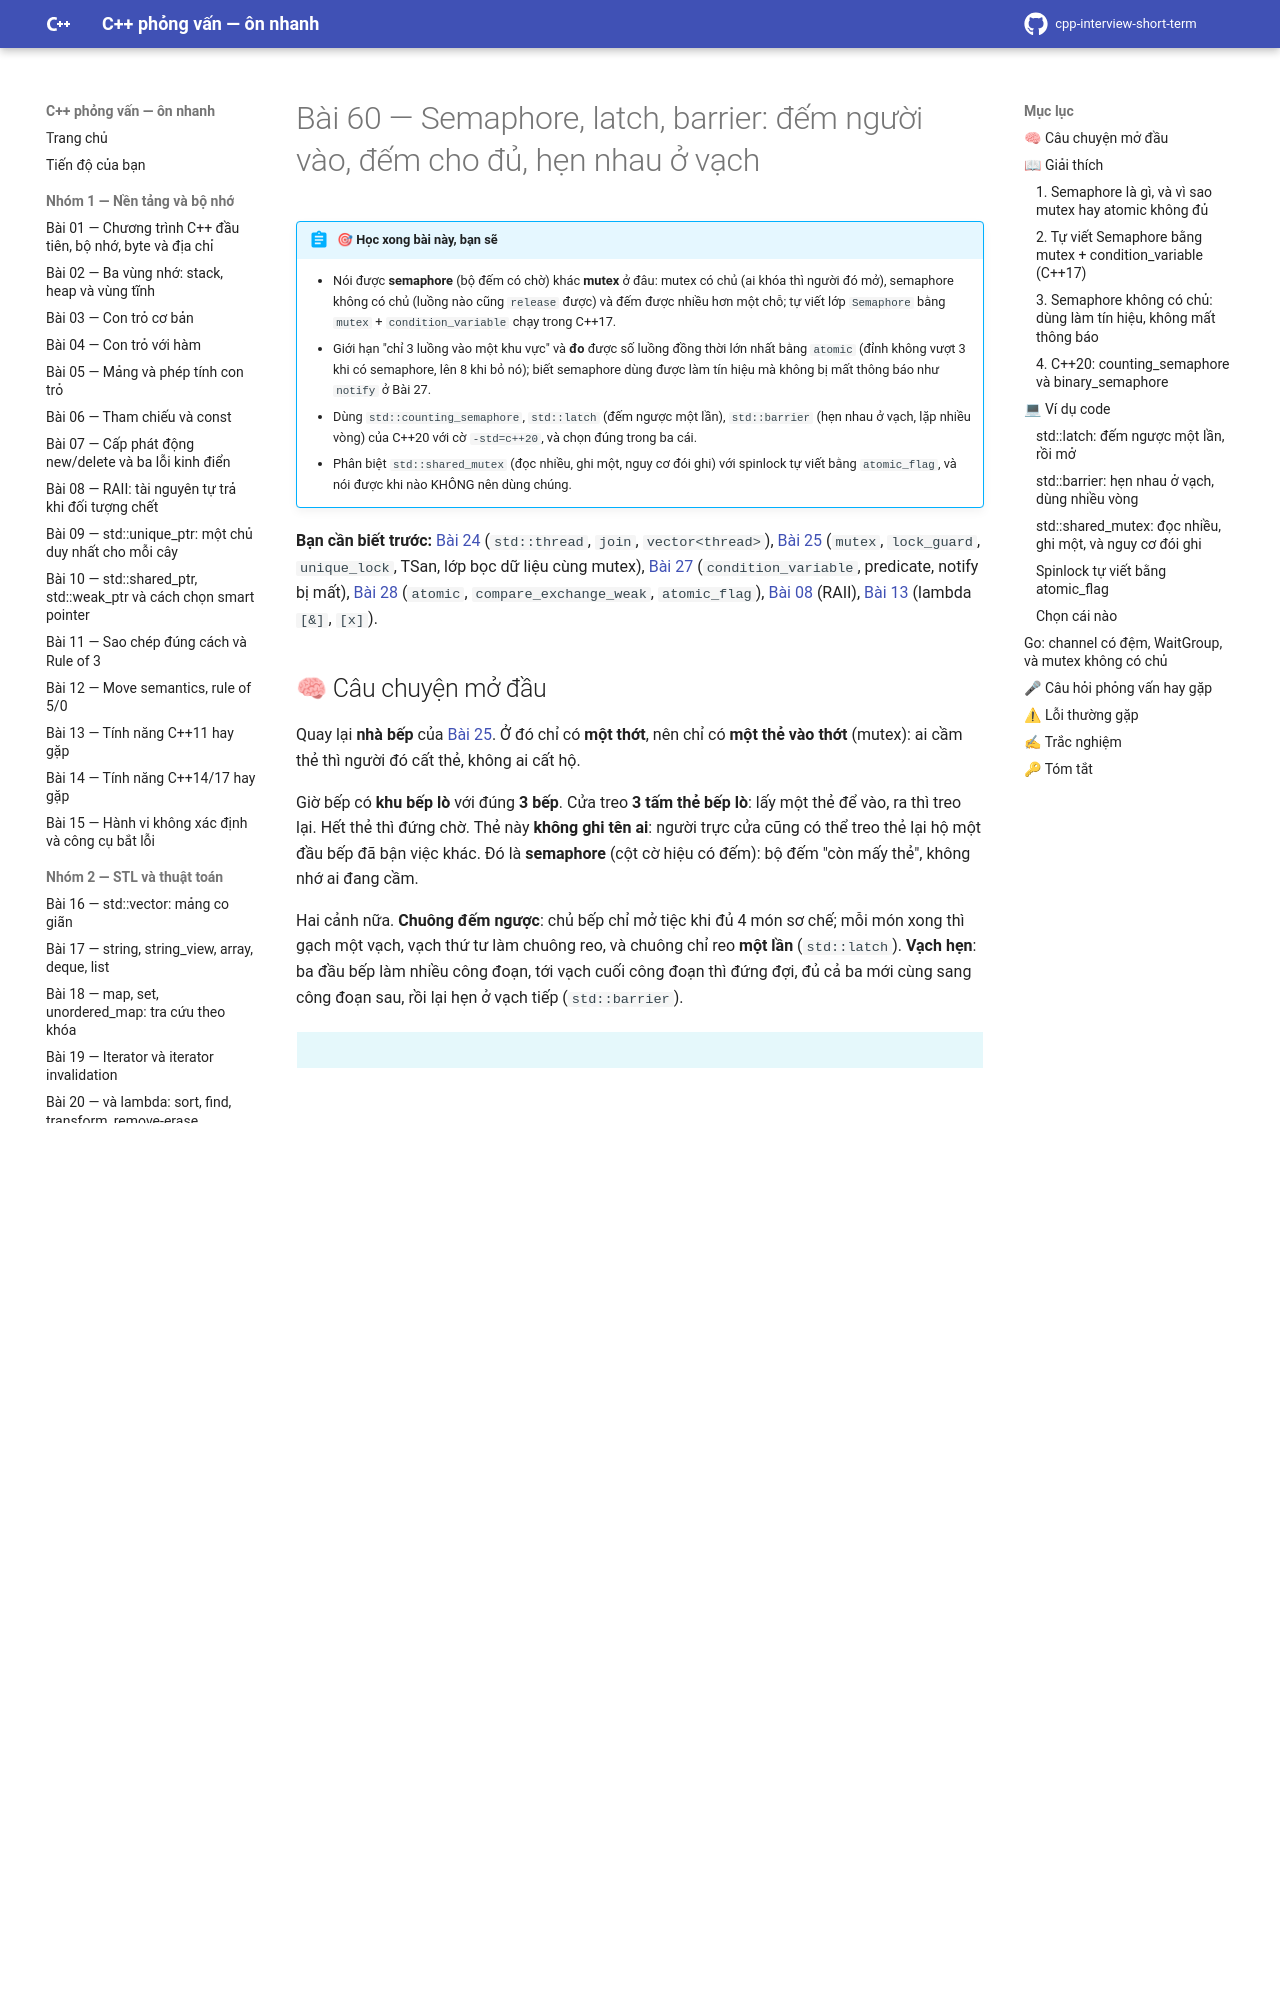

repository: hungnguyen010518/cpp-interview-short-term · page: nhom-8-da-luong-chieu-sau/60-semaphore-latch-barrier/index.html · generator: mkdocs

# Bài 60 — Semaphore, latch, barrier: đếm người vào, đếm cho đủ, hẹn nhau ở vạch

!!! abstract "🎯 Học xong bài này, bạn sẽ"
    - Nói được **semaphore** (bộ đếm có chờ) khác **mutex** ở đâu: mutex có chủ (ai khóa thì người đó mở), semaphore không có chủ (luồng nào cũng `release` được) và đếm được nhiều hơn một chỗ; tự viết lớp `Semaphore` bằng `mutex` + `condition_variable` chạy trong C++17.
    - Giới hạn "chỉ 3 luồng vào một khu vực" và **đo** được số luồng đồng thời lớn nhất bằng `atomic` (đỉnh không vượt 3 khi có semaphore, lên 8 khi bỏ nó); biết semaphore dùng được làm tín hiệu mà không bị mất thông báo như `notify` ở Bài 27.
    - Dùng `std::counting_semaphore`, `std::latch` (đếm ngược một lần), `std::barrier` (hẹn nhau ở vạch, lặp nhiều vòng) của C++20 với cờ `-std=c++20`, và chọn đúng trong ba cái.
    - Phân biệt `std::shared_mutex` (đọc nhiều, ghi một, nguy cơ đói ghi) với spinlock tự viết bằng `atomic_flag`, và nói được khi nào KHÔNG nên dùng chúng.

**Bạn cần biết trước:** [Bài 24](../nhom-3-da-luong/24-thread-co-ban.md) (`std::thread`, `join`, `vector<thread>`), [Bài 25](../nhom-3-da-luong/25-data-race-mutex.md) (`mutex`, `lock_guard`, `unique_lock`, TSan, lớp bọc dữ liệu cùng mutex), [Bài 27](../nhom-3-da-luong/27-condition-variable.md) (`condition_variable`, predicate, notify bị mất), [Bài 28](../nhom-3-da-luong/28-atomic.md) (`atomic`, `compare_exchange_weak`, `atomic_flag`), [Bài 08](../nhom-1-nen-tang-bo-nho/08-raii.md) (RAII), [Bài 13](../nhom-1-nen-tang-bo-nho/13-cpp11-14-17.md) (lambda `[&]`, `[x]`).

## 🧠 Câu chuyện mở đầu

Quay lại **nhà bếp** của [Bài 25](../nhom-3-da-luong/25-data-race-mutex.md). Ở đó chỉ có **một thớt**, nên chỉ có **một thẻ vào thớt** (mutex): ai cầm thẻ thì người đó cất thẻ, không ai cất hộ.

Giờ bếp có **khu bếp lò** với đúng **3 bếp**. Cửa treo **3 tấm thẻ bếp lò**: lấy một thẻ để vào, ra thì treo lại. Hết thẻ thì đứng chờ. Thẻ này **không ghi tên ai**: người trực cửa cũng có thể treo thẻ lại hộ một đầu bếp đã bận việc khác. Đó là **semaphore** (cột cờ hiệu có đếm): bộ đếm "còn mấy thẻ", không nhớ ai đang cầm.

Hai cảnh nữa. **Chuông đếm ngược**: chủ bếp chỉ mở tiệc khi đủ 4 món sơ chế; mỗi món xong thì gạch một vạch, vạch thứ tư làm chuông reo, và chuông chỉ reo **một lần** (`std::latch`). **Vạch hẹn**: ba đầu bếp làm nhiều công đoạn, tới vạch cuối công đoạn thì đứng đợi, đủ cả ba mới cùng sang công đoạn sau, rồi lại hẹn ở vạch tiếp (`std::barrier`).

!!! info "Chỗ nào ví von thẻ bếp lò không còn đúng?"
    Thẻ bếp thật là vật thể: có 3 thẻ nghĩa là 3 bếp cụ thể. Semaphore chỉ là một **số** đếm, nó không nói luồng nào đứng ở "bếp số mấy" và không kiểm tra ai trả. Vì thế semaphore còn có thể bắt đầu từ 0 (không có thẻ nào) và dùng làm tín hiệu "xong rồi", điều mà thẻ bếp vật lý không làm được.

## 📖 Giải thích

### 1. Semaphore là gì, và vì sao mutex hay atomic không đủ

**Semaphore** là một số nguyên không âm cùng hai thao tác:

- `acquire()`: nếu số **> 0** thì giảm 1 và đi tiếp; nếu số là 0 thì **ngủ** tới khi có người tăng.
- `release()`: tăng số lên 1 và đánh thức một người đang chờ.

Muốn "tối đa 3 luồng trong khu vực": đặt số ban đầu là 3, mỗi luồng `acquire` khi vào và `release` khi ra. Mutex chỉ chứa **một** luồng. `atomic` đếm được số luồng nhưng **không chặn** ai: luồng thứ tư vẫn xông vào. Cần thứ vừa **đếm** vừa **chờ**: đó là semaphore, cũng là thứ bạn đã thấy trong Go dưới dạng channel có đệm (hộp Go ở cuối bài).

| | `mutex` | semaphore đếm | semaphore nhị phân (số 0/1) |
|---|---|---|---|
| Cho vào cùng lúc | 1 luồng | N luồng (N tự chọn) | 1 luồng |
| Ai được trả | chính luồng đã khóa | luồng nào cũng được | luồng nào cũng được |
| Dùng làm tín hiệu "xong" | không | được | được |
